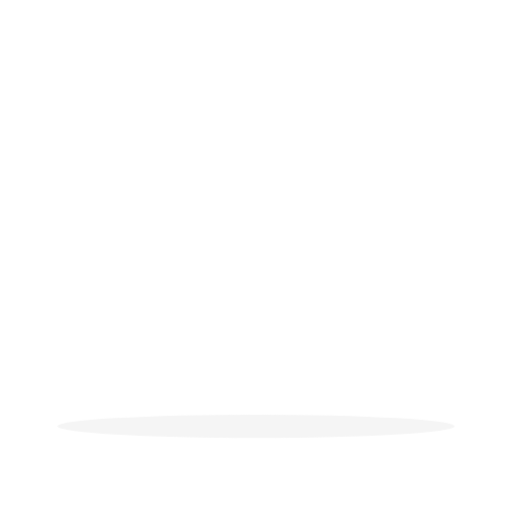
t = 0.00 s
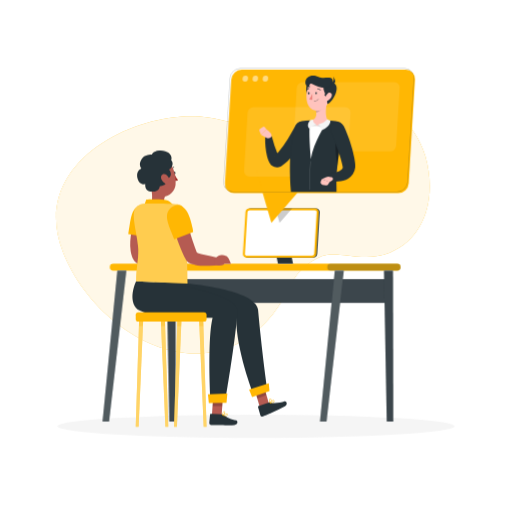
t = 1.40 s
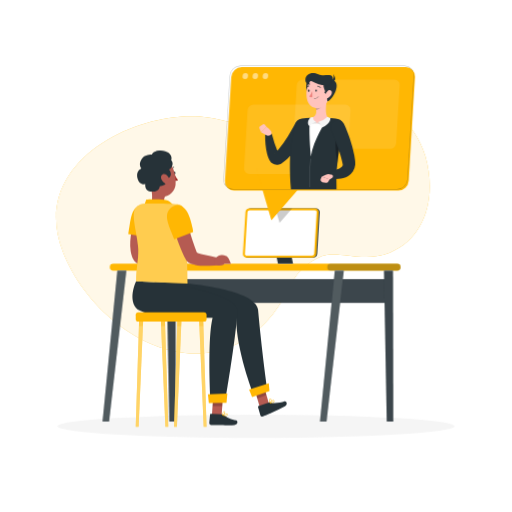
t = 2.15 s
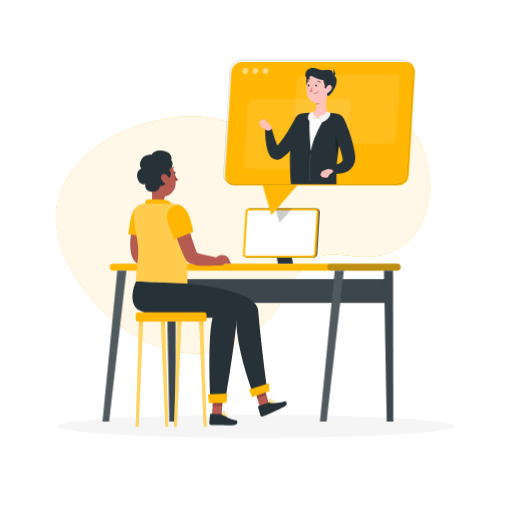
t = 3.65 s
t = 5.15 s: frame unchanged from t = 3.65 s, image omitted
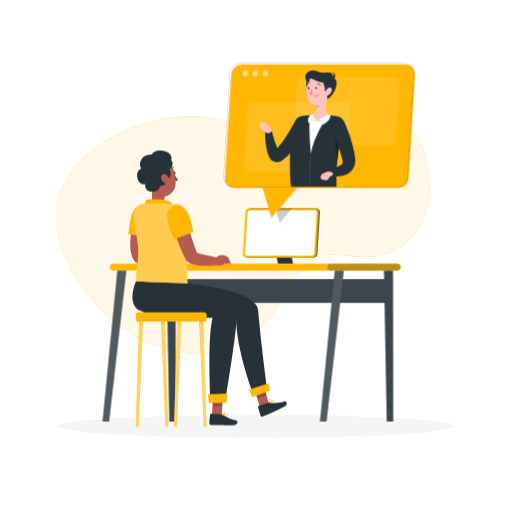
t = 5.90 s

The animated SVG that drew these frames (rendered in a browser with its animation timeline set to each time). Animation: 5 CSS @keyframes rules; one cycle of 7.40 s, repeats indefinitely.

<svg class="animated" id="freepik_stories-telecommuting" xmlns="http://www.w3.org/2000/svg" viewBox="0 0 500 500" version="1.1" xmlns:xlink="http://www.w3.org/1999/xlink" xmlns:svgjs="http://svgjs.com/svgjs"><style>svg#freepik_stories-telecommuting:not(.animated) .animable {opacity: 0;}svg#freepik_stories-telecommuting.animated #freepik--background-simple--inject-40 {animation: 1s 1 forwards cubic-bezier(.36,-0.01,.5,1.38) zoomIn;animation-delay: 0s;}svg#freepik_stories-telecommuting.animated #freepik--Desk--inject-40 {animation: 0.757s 1 forwards cubic-bezier(.36,-0.01,.5,1.38) slideRight;animation-delay: 0s;}svg#freepik_stories-telecommuting.animated #freepik--Character--inject-40 {animation: 0.75s 1 forwards cubic-bezier(.36,-0.01,.5,1.38) slideLeft;animation-delay: 0s;}svg#freepik_stories-telecommuting.animated #freepik--Telecommuting--inject-40 {animation: 1s 1 forwards cubic-bezier(.36,-0.01,.5,1.38) slideUp,6s Infinite  linear floating;animation-delay: 0.4s,1.4s;opacity: 0}            @keyframes zoomIn {                0% {                    opacity: 0;                    transform: scale(0.5);                }                100% {                    opacity: 1;                    transform: scale(1);                }            }                    @keyframes slideRight {                0% {                    opacity: 0;                    transform: translateX(30px);                }                100% {                    opacity: 1;                    transform: translateX(0);                }            }                    @keyframes slideLeft {                0% {                    opacity: 0;                    transform: translateX(-30px);                }                100% {                    opacity: 1;                    transform: translateX(0);                }            }                    @keyframes slideUp {                0% {                    opacity: 0;                    transform: translateY(30px);                }                100% {                    opacity: 1;                    transform: inherit;                }            }                    @keyframes floating {                0% {                    opacity: 1;                    transform: translateY(0px);                }                50% {                    transform: translateY(-10px);                }                100% {                    opacity: 1;                    transform: translateY(0px);                }            }        </style><g id="freepik--background-simple--inject-40" style="transform-origin: 237.237px 213.736px 0px;" class="animable"><g id="el05dez0d72wrc"><g style="opacity: 0.9; transform-origin: 237.237px 213.736px 0px;" class="animable" id="elr54ccfoz5q9"><path d="M61.28,245.37c-34.46-89,77.55-140.47,142.16-130.63,25.66,3.91,36,12,61.35,2.44,18.43-7,27.81-28.55,48.17-33.31,44.64-10.44,91.75,30.91,102.47,68.75,11.13,39.26.35,79.88-34.63,94.14-25.6,10.43-51.71-2.95-66.68,3.49-30.78,13.23-29.42,34.19-47.6,56.52C199.78,388.72,92.58,326.22,61.28,245.37Z" style="fill: #FFB703; transform-origin: 237.237px 213.736px 0px;" id="elxm1mz4l3g8o" class="animable"></path></g></g><g id="elizuvzk1grtg"><g style="opacity: 0.9; transform-origin: 237.237px 213.736px 0px;" class="animable" id="elaomc35tf0u"><path d="M61.28,245.37c-34.46-89,77.55-140.47,142.16-130.63,25.66,3.91,36,12,61.35,2.44,18.43-7,27.81-28.55,48.17-33.31,44.64-10.44,91.75,30.91,102.47,68.75,11.13,39.26.35,79.88-34.63,94.14-25.6,10.43-51.71-2.95-66.68,3.49-30.78,13.23-29.42,34.19-47.6,56.52C199.78,388.72,92.58,326.22,61.28,245.37Z" style="fill: rgb(255, 255, 255); transform-origin: 237.237px 213.736px 0px;" id="eli8uvubuh0o" class="animable"></path></g></g></g><g id="freepik--Shadow--inject-40" style="transform-origin: 250px 416.24px 0px;" class="animable"><ellipse id="freepik--path--inject-40" cx="250" cy="416.24" rx="193.89" ry="11.32" style="fill: rgb(245, 245, 245); transform-origin: 250px 416.24px 0px;" class="animable"></ellipse></g><g id="freepik--Desk--inject-40" style="transform-origin: 245.635px 307.56px 0px;" class="animable"><path d="M387.82,264.22H110.54a3.34,3.34,0,0,1-3.33-3.33h0a3.34,3.34,0,0,1,3.33-3.33H387.82a3.34,3.34,0,0,1,3.33,3.33h0A3.34,3.34,0,0,1,387.82,264.22Z" style="fill: #FFB703; transform-origin: 249.18px 260.89px 0px;" id="el4d055gv878l" class="animable"></path><g id="el5jjkowl8xuh"><path d="M387.82,264.22H322.91a3.34,3.34,0,0,1-3.33-3.33h0a3.34,3.34,0,0,1,3.33-3.33h64.91a3.34,3.34,0,0,1,3.33,3.33h0A3.34,3.34,0,0,1,387.82,264.22Z" style="fill: rgb(38, 50, 56); opacity: 0.3; transform-origin: 355.365px 260.89px 0px;" class="animable" id="elq2qurpdo28c"></path></g><rect x="167.53" y="272.57" width="213.25" height="23.21" style="fill: rgb(38, 50, 56); transform-origin: 274.155px 284.175px 0px;" id="elxv0gdw90m8" class="animable"></rect><g id="ely6n14mibko"><rect x="167.53" y="272.57" width="213.25" height="23.21" style="fill: rgb(255, 255, 255); opacity: 0.1; transform-origin: 274.155px 284.175px 0px;" class="animable" id="eltly6j7arge"></rect></g><polygon points="377.68 411.62 384.06 411.62 383.8 264.22 374.96 264.22 377.68 411.62" style="fill: rgb(38, 50, 56); transform-origin: 379.51px 337.92px 0px;" id="elmhkbb348j1a" class="animable"></polygon><g id="ell5unvr45m5"><polygon points="377.68 411.62 384.06 411.62 383.8 264.22 374.96 264.22 377.68 411.62" style="fill: rgb(255, 255, 255); opacity: 0.1; transform-origin: 379.51px 337.92px 0px;" class="animable" id="elq5evxh35s7"></polygon></g><polygon points="318.88 411.62 312.49 411.62 326.93 264.22 335.77 264.22 318.88 411.62" style="fill: rgb(38, 50, 56); transform-origin: 324.13px 337.92px 0px;" id="elb8g5cdsb4gt" class="animable"></polygon><g id="elacjiugf6675"><polygon points="318.88 411.62 312.49 411.62 326.93 264.22 335.77 264.22 318.88 411.62" style="fill: rgb(255, 255, 255); opacity: 0.2; transform-origin: 324.13px 337.92px 0px;" class="animable" id="elxk71il00eo"></polygon></g><polygon points="165.31 411.62 171.69 411.62 171.43 264.22 162.59 264.22 165.31 411.62" style="fill: rgb(38, 50, 56); transform-origin: 167.14px 337.92px 0px;" id="elqilnrhu289i" class="animable"></polygon><g id="eln83dee8rt4c"><polygon points="165.31 411.62 171.69 411.62 171.43 264.22 162.59 264.22 165.31 411.62" style="fill: rgb(255, 255, 255); opacity: 0.1; transform-origin: 167.14px 337.92px 0px;" class="animable" id="el4e9o3avi4ne"></polygon></g><polygon points="106.51 411.62 100.12 411.62 114.56 264.22 123.4 264.22 106.51 411.62" style="fill: rgb(38, 50, 56); transform-origin: 111.76px 337.92px 0px;" id="ely4eaphkopb" class="animable"></polygon><g id="elnxh13e5cd2"><polygon points="106.51 411.62 100.12 411.62 114.56 264.22 123.4 264.22 106.51 411.62" style="fill: rgb(255, 255, 255); opacity: 0.2; transform-origin: 111.76px 337.92px 0px;" class="animable" id="elv6y57pwbh6"></polygon></g><polygon points="286.11 257.56 271.39 257.56 265.5 228.78 280.22 228.78 286.11 257.56" style="fill: rgb(38, 50, 56); transform-origin: 275.805px 243.17px 0px;" id="elc6u6xuxpr4b" class="animable"></polygon><path d="M305.64,251.63H241.78a3.59,3.59,0,0,1-3.62-3.85l2.44-40.43a4.15,4.15,0,0,1,4.08-3.85h63.87a3.6,3.6,0,0,1,3.62,3.85l-2.44,40.43A4.16,4.16,0,0,1,305.64,251.63Z" style="fill: rgb(38, 50, 56); transform-origin: 275.165px 227.565px 0px;" id="elglxoj9witzj" class="animable"></path><path d="M304.64,251.63H240.78a3.59,3.59,0,0,1-3.62-3.85l2.44-40.43a4.15,4.15,0,0,1,4.08-3.85h63.87a3.6,3.6,0,0,1,3.62,3.85l-2.44,40.43A4.16,4.16,0,0,1,304.64,251.63Z" style="fill: #FFB703; transform-origin: 274.165px 227.565px 0px;" id="elqngk5q296qm" class="animable"></path><path d="M240.77,249.63a1.64,1.64,0,0,1-1.19-.5,1.67,1.67,0,0,1-.43-1.23l2.44-40.43a2.15,2.15,0,0,1,2.09-2h63.87a1.6,1.6,0,0,1,1.62,1.73l-2.44,40.43a2.14,2.14,0,0,1-2.09,2Z" style="fill: rgb(255, 255, 255); transform-origin: 274.161px 227.55px 0px;" id="elpd9drrw057" class="animable"></path><g id="eljmfpy7tfypk"><polygon points="268.82 203.5 272.97 217.71 285.29 203.5 268.82 203.5" style="opacity: 0.2; transform-origin: 277.055px 210.605px 0px;" class="animable" id="elib7kn68ss2d"></polygon></g></g><g id="freepik--Character--inject-40" style="transform-origin: 202.627px 281.879px 0px;" class="animable"><path d="M169.55,169c.1.77.58,1.35,1.09,1.31s.83-.7.73-1.47-.58-1.35-1.08-1.31S169.46,168.25,169.55,169Z" style="fill: rgb(38, 50, 56); transform-origin: 170.462px 168.92px 0px;" id="elh8k6hm0vnh5" class="animable"></path><path d="M170.39,170.15a24.53,24.53,0,0,0,3.46,5.55c-1.1,1.11-3.11.66-3.11.66Z" style="fill: rgb(160, 39, 36); transform-origin: 172.12px 173.3px 0px;" id="el797gxso908r" class="animable"></path><path d="M167,166.07a.63.63,0,0,1-.23,0,.47.47,0,0,1-.25-.6,4.41,4.41,0,0,1,3.1-2.69.45.45,0,0,1,.52.37.46.46,0,0,1-.37.53,3.41,3.41,0,0,0-2.4,2.14A.48.48,0,0,1,167,166.07Z" style="fill: rgb(38, 50, 56); transform-origin: 168.318px 164.427px 0px;" id="elq3jybgg9i2" class="animable"></path><path d="M146.89,181.07l6,4.6,8.19,6.27a8.48,8.48,0,0,0-.8,3c-.29,2.3-.58,4,4.53,5.41a2.91,2.91,0,0,1,2.18,2.27c.2,1.36-.63,3-5.35,3.81a21.69,21.69,0,0,1-13.33-2.27c-2-1-2-2.2-1.16-4.23C149.67,194.16,148.45,186.8,146.89,181.07Z" style="fill: rgb(181, 91, 82); transform-origin: 156.818px 193.869px 0px;" id="elwg691czjr2m" class="animable"></path><path d="M140,201.75a41.67,41.67,0,0,0,2.84-6.92s15.2-.83,20.22.67,8.14,8,8.14,8Z" style="fill: #FFB703; transform-origin: 155.6px 199.05px 0px;" id="eldwhfizioeq4" class="animable"></path><path d="M146.36,213.06c-.37,1.12-.78,2.49-1.17,3.75l-1.13,3.9c-.7,2.6-1.38,5.21-1.91,7.81a74.52,74.52,0,0,0-1.29,7.7,36.54,36.54,0,0,0-.22,7.17,16.17,16.17,0,0,0,.46,3c.06.2.11.42.18.61l.2.54v0s0,0,0,0a2.54,2.54,0,0,0-.16-.28,4.79,4.79,0,0,0-.33-.42,2.39,2.39,0,0,0-.44-.41c-.2-.14-.23-.12-.19-.07a4.91,4.91,0,0,0,.94.53c.45.2,1,.4,1.55.59,1.13.38,2.38.73,3.67,1.07,5.16,1.3,10.79,2.31,16.28,3.48l-.18,6.93a88.26,88.26,0,0,1-8.84.73,85,85,0,0,1-9-.15,43.22,43.22,0,0,1-4.73-.58c-.82-.15-1.67-.32-2.57-.57a15.74,15.74,0,0,1-3-1.11,10.76,10.76,0,0,1-2-1.25,9.1,9.1,0,0,1-1.21-1.16,9.39,9.39,0,0,1-.64-.85c-.1-.17-.21-.34-.3-.51l-.13-.24-.69-1.41c-.21-.47-.38-.93-.56-1.4a28.11,28.11,0,0,1-1.36-5.4c-1-6.95-.21-13.15.83-19.18.56-3,1.22-6,2-8.85.4-1.45.82-2.9,1.27-4.33s.93-2.81,1.51-4.38Z" style="fill: rgb(181, 91, 82); transform-origin: 144.965px 234.033px 0px;" id="el0yleuabdmyi" class="animable"></path><path d="M137.11,200.51c9.45-2.5,15.06,5.24,11.86,18s-4.27,13.24-4.27,13.24l-19.49-3.25C127.61,216,127.42,203.06,137.11,200.51Z" style="fill: #FFB703; transform-origin: 137.542px 215.896px 0px;" id="elxf8ellghni" class="animable"></path><path d="M167.64,249.26l-1.47-.13c-4.18,0-4.9,1.14-7.47,3.53l-1,5.26c6.75,3.45,10.37-.34,10.38-.34h6.25l-2.2-5A5.5,5.5,0,0,0,167.64,249.26Z" style="fill: rgb(181, 91, 82); transform-origin: 166.015px 254.25px 0px;" id="el6v7fkph3rh6" class="animable"></path><path d="M144.31,171.12c1.7,9.11,2.23,14.53,7.45,18.6,7.84,6.11,18.64.3,19.7-9.18.95-8.53-2-22-11.42-24.39A12.88,12.88,0,0,0,144.31,171.12Z" style="fill: rgb(181, 91, 82); transform-origin: 157.85px 174.002px 0px;" id="elnj30w9ubcp" class="animable"></path><path d="M162.36,174.3c6.5-.52,4.6-7.37,2.59-8.8,3.05-1.16,5.15-6,2.22-9.32,1.72-4.49-3.2-9.9-11.83-9.09-6.3.58-7,3.91-7,3.91s-7.55-.79-10.69,5.44c-2.68,5.34.57,8.19.57,8.19s-5.64,1.64-4.08,9c1.66,7.94,7.76,6.1,7.76,6.1s-1.37,7.28,6.88,7.38c7.13.09,7.22-5.25,7.22-5.25S165.24,181,162.36,174.3Z" style="fill: rgb(38, 50, 56); transform-origin: 151.221px 167.06px 0px;" id="elljlpsdvlmjj" class="animable"></path><path d="M157.52,174.83a8.47,8.47,0,0,0,4,4.54c2.38,1.22,4.2-1.31,3.78-3.91-.38-2.33-2.41-5.32-4.92-5.46S156.63,172.41,157.52,174.83Z" style="fill: rgb(181, 91, 82); transform-origin: 161.297px 174.84px 0px;" id="elfex26nvw5fq" class="animable"></path><polygon points="254.47 400.17 263.36 396.56 257.08 375.21 248.19 378.81 254.47 400.17" style="fill: rgb(181, 91, 82); transform-origin: 255.775px 387.69px 0px;" id="elfjgq6gw7x5" class="animable"></polygon><g id="elqnfckgh3stk"><polygon points="251.24 389.17 260.22 385.87 257.08 375.21 248.19 378.81 251.24 389.17" style="opacity: 0.2; transform-origin: 254.205px 382.19px 0px;" class="animable" id="elq7alk1ztai"></polygon></g><path d="M262.59,393l-10.17,3.53a.68.68,0,0,0-.45.85l2.3,8.22a1.71,1.71,0,0,0,2.15,1.06c3.51-1.3,4.93-2,9.27-3.88a137,137,0,0,0,12.52-6c3.39-2,1.35-5.41-.3-4.85-3.91,1.32-10.32,2.18-13.57,1.06A2.69,2.69,0,0,0,262.59,393Z" style="fill: rgb(38, 50, 56); transform-origin: 265.992px 399.308px 0px;" id="elav2i4css8yq" class="animable"></path><path d="M183.07,277S250.26,283,252,302.33c3.5,39.33,8.87,77.25,8.87,77.25l-13.67,5s-16.73-43.2-16.51-74c-19.38-5.47-70.34,2.56-78.67-12.39-7.36-13.2-.9-22.68-.9-22.68Z" style="fill: rgb(38, 50, 56); transform-origin: 204.684px 330.045px 0px;" id="elbebets6evev" class="animable"></path><polygon points="246.18 387.69 263.2 381.94 262.46 374.19 243.27 380.37 246.18 387.69" style="fill: #FFB703; transform-origin: 253.235px 380.94px 0px;" id="el7qasgp1meq3" class="animable"></polygon><path d="M266.34,393.41a11.61,11.61,0,0,1-2.52.51.22.22,0,0,1-.22-.11.23.23,0,0,1,0-.24c.22-.3,2.18-2.94,3.43-2.9a.87.87,0,0,1,.7.43,1.23,1.23,0,0,1,.13,1.24A2.6,2.6,0,0,1,266.34,393.41Zm-2,0c1.73-.24,2.91-.7,3.18-1.27a.78.78,0,0,0-.11-.8.39.39,0,0,0-.34-.22C266.35,391.09,265.11,392.38,264.29,393.41Z" style="fill: #FFB703; transform-origin: 265.768px 392.296px 0px;" id="el7ehdvhswe9" class="animable"></path><path d="M263.87,393.91a.2.2,0,0,1-.11,0,.23.23,0,0,1-.17-.13c0-.11-1.15-2.64-.55-3.84a1.13,1.13,0,0,1,.79-.6.85.85,0,0,1,1,.37c.55.92-.14,3.27-.85,4.12A.23.23,0,0,1,263.87,393.91Zm0-4.1a.67.67,0,0,0-.39.35c-.36.71.08,2.23.41,3.08.55-.94.95-2.69.59-3.29-.07-.11-.19-.24-.51-.17Z" style="fill: #FFB703; transform-origin: 263.948px 391.607px 0px;" id="elasz6f694qac" class="animable"></path><polygon points="206.9 406.52 216.4 406.07 217.95 383.64 208.45 384.09 206.9 406.52" style="fill: rgb(181, 91, 82); transform-origin: 212.425px 395.08px 0px;" id="ell08ej5avp6j" class="animable"></polygon><path d="M216.62,404.45l-10.76-.34a.68.68,0,0,0-.73.63l-.79,8.49A1.71,1.71,0,0,0,206,415c3.75.05,5.54-.11,10.27,0,2.91.09,8.64.52,12.63,0s3.38-4.43,1.64-4.58c-4.11-.33-9.62-3.17-12.25-5.38A2.65,2.65,0,0,0,216.62,404.45Z" style="fill: rgb(38, 50, 56); transform-origin: 218.113px 409.68px 0px;" id="el8ehfw000ad8" class="animable"></path><path d="M220,406.22a12.12,12.12,0,0,1-2.54-.42.22.22,0,0,1-.07-.4c.31-.21,3.08-2,4.24-1.48a.85.85,0,0,1,.5.65,1.23,1.23,0,0,1-.32,1.2A2.52,2.52,0,0,1,220,406.22Zm-1.92-.73c1.7.4,3,.39,3.43,0a.81.81,0,0,0,.18-.8.41.41,0,0,0-.24-.32C220.79,404.07,219.17,404.82,218,405.49Z" style="fill: #FFB703; transform-origin: 219.731px 405.034px 0px;" id="el99e8uqjxkob" class="animable"></path><path d="M217.47,405.81a.23.23,0,0,1-.11,0,.24.24,0,0,1-.11-.19c0-.11-.13-2.87.86-3.77a1.08,1.08,0,0,1,1-.28.85.85,0,0,1,.79.7c.18,1.05-1.31,3-2.28,3.54A.2.2,0,0,1,217.47,405.81ZM218.9,402a.64.64,0,0,0-.49.18c-.59.53-.72,2.11-.72,3,.85-.68,1.85-2.17,1.73-2.86,0-.13-.1-.28-.42-.33Z" style="fill: #FFB703; transform-origin: 218.58px 403.683px 0px;" id="eluf63ckdmdh8" class="animable"></path><g id="elaz0vqylv67"><polygon points="208.45 384.09 217.96 383.64 217.06 396.47 207.59 396.46 208.45 384.09" style="opacity: 0.2; transform-origin: 212.775px 390.055px 0px;" class="animable" id="elfnxbs3on6t"></polygon></g><path d="M160.75,275.93S233.15,287,232,303.67c-2.07,30-12.13,88.63-12.13,88.63l-14.26.2s-3.37-60.14,2-82.06c-17.81,0-68.05-.62-74.9-9.77-7.58-10.11.21-26,.21-26Z" style="fill: rgb(38, 50, 56); transform-origin: 180.704px 333.585px 0px;" id="elxca1r3jnzs" class="animable"></path><polygon points="203.93 393.62 221.19 393.35 222.04 384.23 203.1 384.97 203.93 393.62" style="fill: #FFB703; transform-origin: 212.57px 388.925px 0px;" id="el7b9ogb9j0z" class="animable"></polygon><path d="M173.5,199.5c-5.83-1.14-32.12-.81-32.12-.81A10.5,10.5,0,0,0,130.66,208c-.92,8.11,4.23,26.23,4.41,35.47.22,11.35-1.95,15.95-2.17,31.23L183.07,277c0-30.73-1.34-56.17-2.55-68.37C180.09,204.34,179.33,200.63,173.5,199.5Z" style="fill: #FFB703; transform-origin: 156.81px 237.823px 0px;" id="eli8unyg7pxyk" class="animable"></path><g id="el6ek0468vden"><path d="M173.5,199.5c-5.83-1.14-32.12-.81-32.12-.81A10.5,10.5,0,0,0,130.66,208c-.92,8.11,4.23,26.23,4.41,35.47.22,11.35-1.95,15.95-2.17,31.23L183.07,277c0-30.73-1.34-56.17-2.55-68.37C180.09,204.34,179.33,200.63,173.5,199.5Z" style="fill: rgb(255, 255, 255); opacity: 0.3; transform-origin: 156.81px 237.823px 0px;" class="animable" id="el8sy7sneb8e4"></path></g><path d="M180.37,209.18c1.57,5.4,3.15,10.95,4.78,16.37s3.3,10.87,5.18,16c.46,1.31,1,2.53,1.44,3.79l.77,1.77.1.22,0,.11,0,.06v0l0-.07a3.78,3.78,0,0,0-.64-.84c-.34-.33-.47-.36-.5-.36a2.49,2.49,0,0,0,.76.47,12.43,12.43,0,0,0,1.51.61c1.13.39,2.4.74,3.69,1.09,5.23,1.33,10.94,2.35,16.5,3.54l-.18,6.93a85,85,0,0,1-9,.73,80.17,80.17,0,0,1-9.14-.17,43,43,0,0,1-4.82-.62c-.84-.16-1.71-.36-2.65-.63a14.7,14.7,0,0,1-3.2-1.32,10.37,10.37,0,0,1-2.2-1.69,8.25,8.25,0,0,1-1.28-1.72l-.34-.63-1.13-2.14c-.66-1.4-1.38-2.81-2-4.2-1.23-2.81-2.31-5.59-3.39-8.38s-2-5.58-2.93-8.38c-1.85-5.63-3.52-11.2-5-17Z" style="fill: rgb(181, 91, 82); transform-origin: 190.33px 234.42px 0px;" id="elrngte897e2r" class="animable"></path><path d="M166.12,203.61c6.86-7,15.63-3.18,19.4,9.46s3.09,13.56,3.09,13.56l-18.43,7.15C165.83,221.74,159.1,210.74,166.12,203.61Z" style="fill: #FFB703; transform-origin: 175.866px 216.961px 0px;" id="el2byc27xpgi2" class="animable"></path><path d="M218.86,249.26l-1.47-.13c-4.18,0-4.89,1.14-7.46,3.53l-1,5.26c6.75,3.45,10.37-.34,10.37-.34h6.26l-2.21-5A5.48,5.48,0,0,0,218.86,249.26Z" style="fill: rgb(181, 91, 82); transform-origin: 217.245px 254.25px 0px;" id="eltjs1rep3p9" class="animable"></path><g id="elhbhfw12swa7"><rect x="132.55" y="304.87" width="69.18" height="9.22" rx="2.55" style="fill: #FFB703; transform-origin: 167.14px 309.48px 0px; transform: rotate(180deg);" class="animable" id="ely98dxfja0q"></rect></g><polygon points="135.39 416.75 132.55 416.75 135.82 314.09 139.75 314.09 135.39 416.75" style="fill: #FFB703; transform-origin: 136.15px 365.42px 0px;" id="ellxt1qfmy0ic" class="animable"></polygon><g id="elqqy30zg5g8r"><polygon points="135.39 416.75 132.55 416.75 135.82 314.09 139.75 314.09 135.39 416.75" style="fill: rgb(255, 255, 255); opacity: 0.4; transform-origin: 136.15px 365.42px 0px;" class="animable" id="el7gozfg0d7rj"></polygon></g><polygon points="161.51 416.75 164.35 416.75 161.09 314.09 157.16 314.09 161.51 416.75" style="fill: #FFB703; transform-origin: 160.755px 365.42px 0px;" id="eld63gejbui0t" class="animable"></polygon><g id="el24gmbjwhu7t"><polygon points="161.51 416.75 164.35 416.75 161.09 314.09 157.16 314.09 161.51 416.75" style="fill: rgb(255, 255, 255); opacity: 0.4; transform-origin: 160.755px 365.42px 0px;" class="animable" id="elrly1ldw2o58"></polygon></g><polygon points="172.77 416.75 169.93 416.75 173.2 314.09 177.13 314.09 172.77 416.75" style="fill: #FFB703; transform-origin: 173.53px 365.42px 0px;" id="elnikv6mz3dn" class="animable"></polygon><g id="eldiwytcc56ut"><polygon points="172.77 416.75 169.93 416.75 173.2 314.09 177.13 314.09 172.77 416.75" style="fill: rgb(255, 255, 255); opacity: 0.4; transform-origin: 173.53px 365.42px 0px;" class="animable" id="elo6d27ib4a28"></polygon></g><polygon points="198.89 416.75 201.73 416.75 198.47 314.09 194.54 314.09 198.89 416.75" style="fill: #FFB703; transform-origin: 198.135px 365.42px 0px;" id="elw72449cpsbr" class="animable"></polygon><g id="elufae3k93agg"><polygon points="198.89 416.75 201.73 416.75 198.47 314.09 194.54 314.09 198.89 416.75" style="fill: rgb(255, 255, 255); opacity: 0.4; transform-origin: 198.135px 365.42px 0px;" class="animable" id="elf2kawnb79b4"></polygon></g><g id="elbbruh2ashgm"><g style="opacity: 0.3; transform-origin: 167.145px 316.27px 0px;" class="animable" id="elmf3750d532"><polygon points="135.82 314.09 139.75 314.09 139.56 318.45 135.68 318.45 135.82 314.09" style="fill: #FFB703; transform-origin: 137.715px 316.27px 0px;" id="elx24zmh7jlnn" class="animable"></polygon><polygon points="161.22 318.45 157.34 318.45 157.16 314.09 161.08 314.09 161.22 318.45" style="fill: #FFB703; transform-origin: 159.19px 316.27px 0px;" id="el7iacxsbjmtm" class="animable"></polygon><polygon points="177.12 314.09 176.94 318.45 173.06 318.45 173.2 314.09 177.12 314.09" style="fill: #FFB703; transform-origin: 175.09px 316.27px 0px;" id="el4glc727437k" class="animable"></polygon><polygon points="198.61 318.45 194.72 318.45 194.54 314.09 198.47 314.09 198.61 318.45" style="fill: #FFB703; transform-origin: 196.575px 316.27px 0px;" id="el6p9rz9l89v7" class="animable"></polygon></g></g></g><g id="freepik--Telecommuting--inject-40" style="transform-origin: 311.81px 142.1px 0px;" class="animable"><path d="M389,188.61H228.83a9,9,0,0,1-9.07-9.65l6.11-101.37a10.42,10.42,0,0,1,10.24-9.65H396.24a9,9,0,0,1,9.07,9.65L399.19,179A10.41,10.41,0,0,1,389,188.61Z" style="fill: #FFB703; transform-origin: 312.535px 128.275px 0px;" id="elbthhr753ou" class="animable"></path><polygon points="250.26 167.18 265.03 217.71 308.85 167.18 250.26 167.18" style="fill: #FFB703; transform-origin: 279.555px 192.445px 0px;" id="elmf0ki64z34" class="animable"></polygon><g id="el8delf1gl5fb"><path d="M381.19,147.82H291.43a5.05,5.05,0,0,1-5.09-5.41l3.43-56.82a5.84,5.84,0,0,1,5.74-5.41h89.76a5,5,0,0,1,5.09,5.41l-3.43,56.82A5.84,5.84,0,0,1,381.19,147.82Z" style="fill: rgb(255, 255, 255); opacity: 0.1; transform-origin: 338.352px 114px 0px;" class="animable" id="elbj9bwf83a27"></path></g><g id="el9c4z5oef4ic"><path d="M333.17,172.33H243.4a5.05,5.05,0,0,1-5.08-5.41l3.43-56.82a5.84,5.84,0,0,1,5.73-5.41h89.77a5,5,0,0,1,5.08,5.41l-3.43,56.82A5.84,5.84,0,0,1,333.17,172.33Z" style="fill: rgb(255, 255, 255); opacity: 0.1; transform-origin: 290.327px 138.51px 0px;" class="animable" id="ellvo3yoet2fi"></path></g><g id="el9cuxrkrr4bv"><g style="opacity: 0.5; transform-origin: 249.38px 76.76px 0px;" class="animable" id="eltbl9oxwdevd"><path d="M242.21,76.76a3.08,3.08,0,0,1-2.87,3,2.6,2.6,0,0,1-2.44-3,3.1,3.1,0,0,1,2.87-3A2.6,2.6,0,0,1,242.21,76.76Z" style="fill: rgb(255, 255, 255); transform-origin: 239.555px 76.76px 0px;" id="ely1qri8mc6m9" class="animable"></path><path d="M252,76.76a3.09,3.09,0,0,1-2.87,3,2.6,2.6,0,0,1-2.45-3,3.1,3.1,0,0,1,2.87-3A2.61,2.61,0,0,1,252,76.76Z" style="fill: rgb(255, 255, 255); transform-origin: 249.339px 76.76px 0px;" id="el10juk41zo66a" class="animable"></path><path d="M261.86,76.76a3.08,3.08,0,0,1-2.87,3,2.6,2.6,0,0,1-2.44-3,3.1,3.1,0,0,1,2.87-3A2.6,2.6,0,0,1,261.86,76.76Z" style="fill: rgb(255, 255, 255); transform-origin: 259.205px 76.76px 0px;" id="el25iqxvprnby" class="animable"></path></g></g><g id="el8x4639gmul3"><path d="M387.76,187.67H227.63a9.27,9.27,0,0,1-9.32-9.92l6.12-101.37a10.66,10.66,0,0,1,10.48-9.89H395a9.27,9.27,0,0,1,9.32,9.92l-6.11,101.37A10.67,10.67,0,0,1,387.76,187.67ZM234.91,67a10.15,10.15,0,0,0-10,9.42l-6.12,101.37a8.75,8.75,0,0,0,8.82,9.39H387.76a10.16,10.16,0,0,0,10-9.42l6.11-101.37A8.77,8.77,0,0,0,395,67Z" style="fill: rgb(38, 50, 56); opacity: 0.3; transform-origin: 311.315px 127.08px 0px;" class="animable" id="el5z20mzo9xh8"></path></g><path d="M301.05,128.41c-.68,1.44-1.3,2.67-2,4s-1.4,2.53-2.12,3.78c-1.47,2.49-3,5-4.64,7.34q-1.24,1.8-2.54,3.57c-.91,1.16-1.77,2.34-2.74,3.47a70.23,70.23,0,0,1-6.11,6.64c-.55.54-1.15,1-1.73,1.57a19.44,19.44,0,0,1-1.82,1.51l-1.92,1.45-.59.41a8,8,0,0,1-.81.45,8.16,8.16,0,0,1-1.72.6,8.12,8.12,0,0,1-6.81-1.48,8.54,8.54,0,0,1-1.29-1.26l-.27-.36-.13-.18-.05-.08-.18-.32-.72-1.3c-.22-.42-.37-.82-.55-1.23a32.39,32.39,0,0,1-1.54-4.65,62.21,62.21,0,0,1-1.46-8.79,75.88,75.88,0,0,1-.38-8.68,3.45,3.45,0,0,1,6.76-.88l0,.12a127.44,127.44,0,0,0,4.91,15,23.84,23.84,0,0,0,1.55,3c.13.2.26.44.39.61l.38.46.09.12,0,0-.05-.08-.11-.15a3.12,3.12,0,0,0-.54-.55,3.56,3.56,0,0,0-1.36-.68,3.65,3.65,0,0,0-1.51,0,3.48,3.48,0,0,0-.75.25c-.13,0-.24.13-.36.19s-.3.21-.17.1l1.25-1.22c.42-.38.83-.84,1.24-1.28s.83-.87,1.23-1.34A104.94,104.94,0,0,0,280.86,136c1.37-2.23,2.72-4.5,4-6.8l1.93-3.46,1.83-3.38.1-.18a6.9,6.9,0,0,1,12.31,6.21Z" style="fill: rgb(38, 50, 56); transform-origin: 280.284px 141.029px 0px;" id="eljvnyssh33kj" class="animable"></path><path d="M259.87,134.43,255,131.64l5.24-5.35a29.91,29.91,0,0,1,4.25,3.83,2.84,2.84,0,0,1-.8,4.49h0A4.13,4.13,0,0,1,259.87,134.43Z" style="fill: rgb(255, 195, 189); transform-origin: 260.132px 130.642px 0px;" id="elphivmn2wvee" class="animable"></path><path d="M253.89,125.91l2.65-1.89a1.62,1.62,0,0,1,2.25.34l1.45,1.93L255,131.64l-1.65-3.76A1.62,1.62,0,0,1,253.89,125.91Z" style="fill: rgb(255, 195, 189); transform-origin: 256.726px 127.675px 0px;" id="ellyvt1k4t66" class="animable"></path><path d="M290.56,123.93a7.43,7.43,0,0,1,5.78-5.15,45.29,45.29,0,0,1,5.89-.9,157.35,157.35,0,0,1,17.89.32c3.12.21,6.31.65,8.85,1.07h.09a5.15,5.15,0,0,1,4.24,5.91c-1.25,7.22-4.92,19.78-5.32,31.63-.53,15.56-.29,24.52-.56,28.27l-40.05-.77C284.58,146.28,288.05,132.54,290.56,123.93Z" style="fill: rgb(255, 255, 255); transform-origin: 309.852px 151.42px 0px;" id="elpb9pn50s24n" class="animable"></path><path d="M330.13,118.68H330c-2.68-.44-6-.91-9.33-1.13l-1.78-.1c-1.75,7.24-12.18,19.42-15.34,37.88-1.22-15.43-2.16-31.56-.37-37.85a79.61,79.61,0,0,0-8.46.71,8.61,8.61,0,0,0-6.34,5.9c-2.46,7.24-7.16,23.46-4.27,63.34h44.51c.29-4-.75-12.4.86-25.33,1.55-12.52,3.78-29.56,5.09-37.17A5.44,5.44,0,0,0,330.13,118.68Z" style="fill: rgb(38, 50, 56); transform-origin: 308.922px 152.44px 0px;" id="ela7vpa8hxovj" class="animable"></path><g id="elxp6xvwgjllf"><path d="M302.6,185.35a.26.26,0,0,1-.27-.24c-.94-11.25.82-27.4.84-27.57a.26.26,0,0,1,.29-.23.27.27,0,0,1,.24.29c0,.16-1.78,16.27-.84,27.46a.26.26,0,0,1-.24.29Z" style="fill: rgb(255, 255, 255); opacity: 0.2; transform-origin: 302.877px 171.329px 0px;" class="animable" id="eltkltib8dk2"></path></g><g id="elf9qz9iu8gqc"><path d="M328.56,134.51c-1.65,7.48-.77,17.84,1,27.29,1.31-10.61,3.1-24.38,4.41-32.9C332.14,127.68,329.87,128.54,328.56,134.51Z" style="opacity: 0.3; transform-origin: 330.827px 145.111px 0px;" class="animable" id="el7f1ffzz4ril"></path></g><path d="M303.08,117.83c5.19-1.14,6.09-4.34,5.72-7.88a22.49,22.49,0,0,0-.43-2.63l6.48-5.3,4.77-3.88c-1.3,5.74-2.73,16.21,1.19,20.12,0,0-3.2,5.25-12.1,4.61C301.19,122.33,303.08,117.83,303.08,117.83Z" style="fill: rgb(255, 195, 189); transform-origin: 311.839px 110.532px 0px;" id="el3w0bafteh1o" class="animable"></path><polygon points="310.97 121.55 309.53 122.91 314.13 124.64 313.53 122.89 310.97 121.55" style="fill: rgb(224, 224, 224); transform-origin: 311.83px 123.095px 0px;" id="elimtqt0oiyhc" class="animable"></polygon><path d="M314.49,127.08s-1.81-4.57-3.52-5.54a19,19,0,0,0,8.91-4.93l2.73,1.09S323.47,123,314.49,127.08Z" style="fill: rgb(245, 245, 245); transform-origin: 316.801px 121.845px 0px;" id="elkf9b819n3oc" class="animable"></path><polygon points="308.45 121.19 309.53 122.91 304.69 123.33 305.66 121.8 308.45 121.19" style="fill: rgb(224, 224, 224); transform-origin: 307.11px 122.26px 0px;" id="elrjri0ph5u28" class="animable"></polygon><path d="M302.26,125.79a21.79,21.79,0,0,1,6.19-4.6c-2.63-.78-2.79-4.4-2.79-4.4l-2.55.49S298.43,121.83,302.26,125.79Z" style="fill: rgb(245, 245, 245); transform-origin: 304.602px 121.29px 0px;" id="elt9vwiim3v9" class="animable"></path><g id="elwkfis5mibd"><path d="M308.37,107.31a23,23,0,0,1,.43,2.64c2.42-.44,5.66-3,6-5.45a11.22,11.22,0,0,0,.07-2.48Z" style="opacity: 0.2; transform-origin: 311.639px 105.985px 0px;" class="animable" id="el3k8engewa2"></path></g><path d="M300.5,81.14c-2.32,2.85-2.1,13.16,2.81,13.28S304.72,75.94,300.5,81.14Z" style="fill: rgb(38, 50, 56); transform-origin: 302.388px 87.3214px 0px;" id="el72wnur5td0w" class="animable"></path><path d="M321.65,88.64c-.49,7.81-.39,12.4-4.33,16.44-5.92,6.07-15.52,2.58-17.37-5.19-1.65-7-.57-18.59,7.06-21.76A10.53,10.53,0,0,1,321.65,88.64Z" style="fill: rgb(255, 195, 189); transform-origin: 310.483px 92.7237px 0px;" id="eldkt69v0pdxn" class="animable"></path><path d="M317.81,82.14c-4.91,4.87,1.47,8.44-1,11.06,4.63,2.42,2.93,4.2,2.93,4.2a6.08,6.08,0,0,0,0,4.12c5.22-1.34,14.91-18.68,4.33-21.34C317.74,83,317.81,82.14,317.81,82.14Z" style="fill: rgb(38, 50, 56); transform-origin: 322.353px 90.85px 0px;" id="elyfo13kq9gb" class="animable"></path><path d="M319.82,85.64c-4.65.72-10.5-1.5-14.13-3.38s-4.16,1.67-2.82,2.75c-2.33.08-5.28-1.76-4.55-5.87.67-3.75,5.58-7.3,12.57-4.13,4.95,2.24,11.05-.71,13.43,1.88S322.92,85.15,319.82,85.64Z" style="fill: rgb(38, 50, 56); transform-origin: 311.638px 79.7813px 0px;" id="elemncx5mbkf7" class="animable"></path><path d="M323,80.55c3.12-.41,3.25-2.38,2.38-5.83,3.37,4.79,2,6.26,0,7.42C323.15,81.39,323,80.55,323,80.55Z" style="fill: rgb(38, 50, 56); transform-origin: 325.213px 78.43px 0px;" id="elag2b5y3asat" class="animable"></path><path d="M323.75,94.63a7.14,7.14,0,0,1-3.41,3.49c-1.93.87-2.91-.91-2.39-3,.47-1.89,2-4.61,4-4.59S324.62,92.7,323.75,94.63Z" style="fill: rgb(255, 195, 189); transform-origin: 320.968px 94.4379px 0px;" id="elerai8905nma" class="animable"></path><path d="M309.46,91c0,.63-.34,1.15-.75,1.16S308,91.65,308,91s.34-1.15.75-1.15S309.46,90.36,309.46,91Z" style="fill: rgb(38, 50, 56); transform-origin: 308.73px 91.0051px 0px;" id="elbkt1b7qkpn6" class="animable"></path><path d="M302.3,91.06c0,.64-.34,1.15-.76,1.16s-.75-.51-.74-1.15.33-1.15.75-1.15S302.3,90.43,302.3,91.06Z" style="fill: rgb(38, 50, 56); transform-origin: 301.55px 91.0701px 0px;" id="el1z7iyyvcsdm" class="animable"></path><path d="M305,91.28a23,23,0,0,1-3,5.46,3.65,3.65,0,0,0,3,.55Z" style="fill: rgb(237, 132, 126); transform-origin: 303.5px 94.3416px 0px;" id="eli8rucm5gb6" class="animable"></path><path d="M307.52,99a5.27,5.27,0,0,0,3.67-2.13.18.18,0,1,0-.31-.2,5.1,5.1,0,0,1-4.1,2,.18.18,0,0,0-.18.19.18.18,0,0,0,.19.18C307.05,99,307.29,99,307.52,99Z" style="fill: rgb(38, 50, 56); transform-origin: 308.91px 97.8129px 0px;" id="el11lxujwhkrv" class="animable"></path><path d="M312.93,88.47a.28.28,0,0,0,.17-.07.36.36,0,0,0,.07-.52,3.68,3.68,0,0,0-3-1.52.36.36,0,0,0-.33.4.39.39,0,0,0,.41.35,2.86,2.86,0,0,1,2.37,1.22A.37.37,0,0,0,312.93,88.47Z" style="fill: rgb(38, 50, 56); transform-origin: 311.544px 87.4152px 0px;" id="elwp21907rpqo" class="animable"></path><path d="M299.4,88.78a.37.37,0,0,0,.28-.2,3,3,0,0,1,2.11-1.72.35.35,0,0,0,.31-.42.39.39,0,0,0-.42-.32h0A3.74,3.74,0,0,0,299,88.24a.38.38,0,0,0,.17.5A.45.45,0,0,0,299.4,88.78Z" style="fill: rgb(38, 50, 56); transform-origin: 300.536px 87.4501px 0px;" id="elc1q2q86x57i" class="animable"></path><path d="M335.76,123.2c1.22,2.57,2.24,5,3.24,7.5s1.89,5.05,2.78,7.6A127.64,127.64,0,0,1,346,154.18c.23,1.39.49,2.75.66,4.18l.13,1.06.07.53,0,.27,0,.37a16.2,16.2,0,0,1,0,3.11,14,14,0,0,1-2.27,6.33,14.19,14.19,0,0,1-4.54,4.25,19,19,0,0,1-4.82,2,25.75,25.75,0,0,1-4.6.82,32.9,32.9,0,0,1-8.79-.35,3.44,3.44,0,0,1-.18-6.75l.36-.08c1-.23,2.31-.51,3.43-.81s2.26-.65,3.32-1a14.8,14.8,0,0,0,5.05-2.8,3.32,3.32,0,0,0,.87-1.32,2.72,2.72,0,0,0,0-1.07,6.73,6.73,0,0,0-.15-.8l-.36-1.63c-.23-1.14-.56-2.32-.86-3.48-.62-2.35-1.32-4.7-2.12-7.06s-1.62-4.71-2.49-7.06-1.79-4.7-2.72-7-1.91-4.72-2.84-6.91l0-.1a6.89,6.89,0,0,1,12.58-5.64Z" style="fill: rgb(38, 50, 56); transform-origin: 332.952px 148.206px 0px;" id="el8cxm4w22vy" class="animable"></path><path d="M318.68,172.88,314.27,175l7.62,2.71s5.08-1.62,2.62-4.44l-1.37-.43C320.94,172.12,319.86,172.2,318.68,172.88Z" style="fill: rgb(255, 195, 189); transform-origin: 319.726px 175.022px 0px;" id="eloea7kfqw39l" class="animable"></path><path d="M314.86,180.38l3.35.64a2.34,2.34,0,0,0,2.46-1.15l1.22-2.19L314.27,175l-1,2.09A2.32,2.32,0,0,0,314.86,180.38Z" style="fill: rgb(255, 195, 189); transform-origin: 317.461px 178.029px 0px;" id="elrnzfuy1h52i" class="animable"></path></g><defs>     <filter id="active" height="200%">         <feMorphology in="SourceAlpha" result="DILATED" operator="dilate" radius="2"></feMorphology>                <feFlood flood-color="#32DFEC" flood-opacity="1" result="PINK"></feFlood>        <feComposite in="PINK" in2="DILATED" operator="in" result="OUTLINE"></feComposite>        <feMerge>            <feMergeNode in="OUTLINE"></feMergeNode>            <feMergeNode in="SourceGraphic"></feMergeNode>        </feMerge>    </filter>    <filter id="hover" height="200%">        <feMorphology in="SourceAlpha" result="DILATED" operator="dilate" radius="2"></feMorphology>                <feFlood flood-color="#ff0000" flood-opacity="0.5" result="PINK"></feFlood>        <feComposite in="PINK" in2="DILATED" operator="in" result="OUTLINE"></feComposite>        <feMerge>            <feMergeNode in="OUTLINE"></feMergeNode>            <feMergeNode in="SourceGraphic"></feMergeNode>        </feMerge>            <feColorMatrix type="matrix" values="0   0   0   0   0                0   1   0   0   0                0   0   0   0   0                0   0   0   1   0 "></feColorMatrix>    </filter></defs></svg>